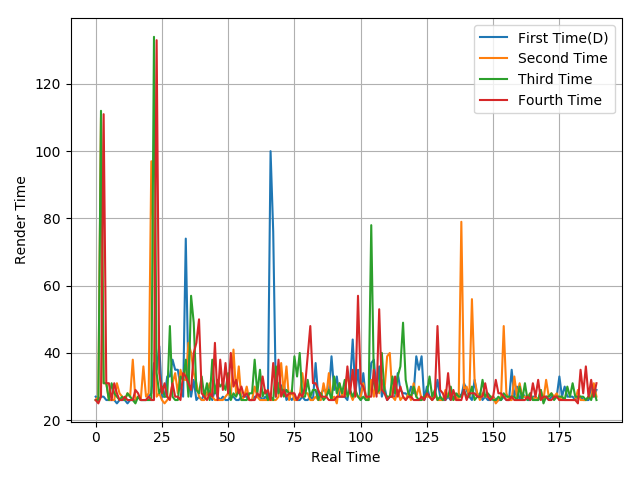

Source data for this figure (header and first rows):
27, 26, 27, 27, 26, 26, 26, 26, 25, 26, 26, 26, 25, 26, 26, 26, 27, 26, 26, 26, 27, 28, 37, 35
26, 27, 110, 31, 31, 26, 26, 26, 31, 28, 27, 26, 28, 27, 38, 26, 27, 26, 36, 27, 28, 97, 70, 27
26, 26, 112, 31, 31, 26, 31, 28, 27, 26, 27, 26, 28, 27, 26, 25, 27, 26, 26, 26, 26, 26, 134, 34
26, 25, 27, 111, 31, 31, 26, 31, 28, 26, 26, 27, 26, 26, 26, 29, 28, 26, 26, 26, 27, 26, 26, 133
